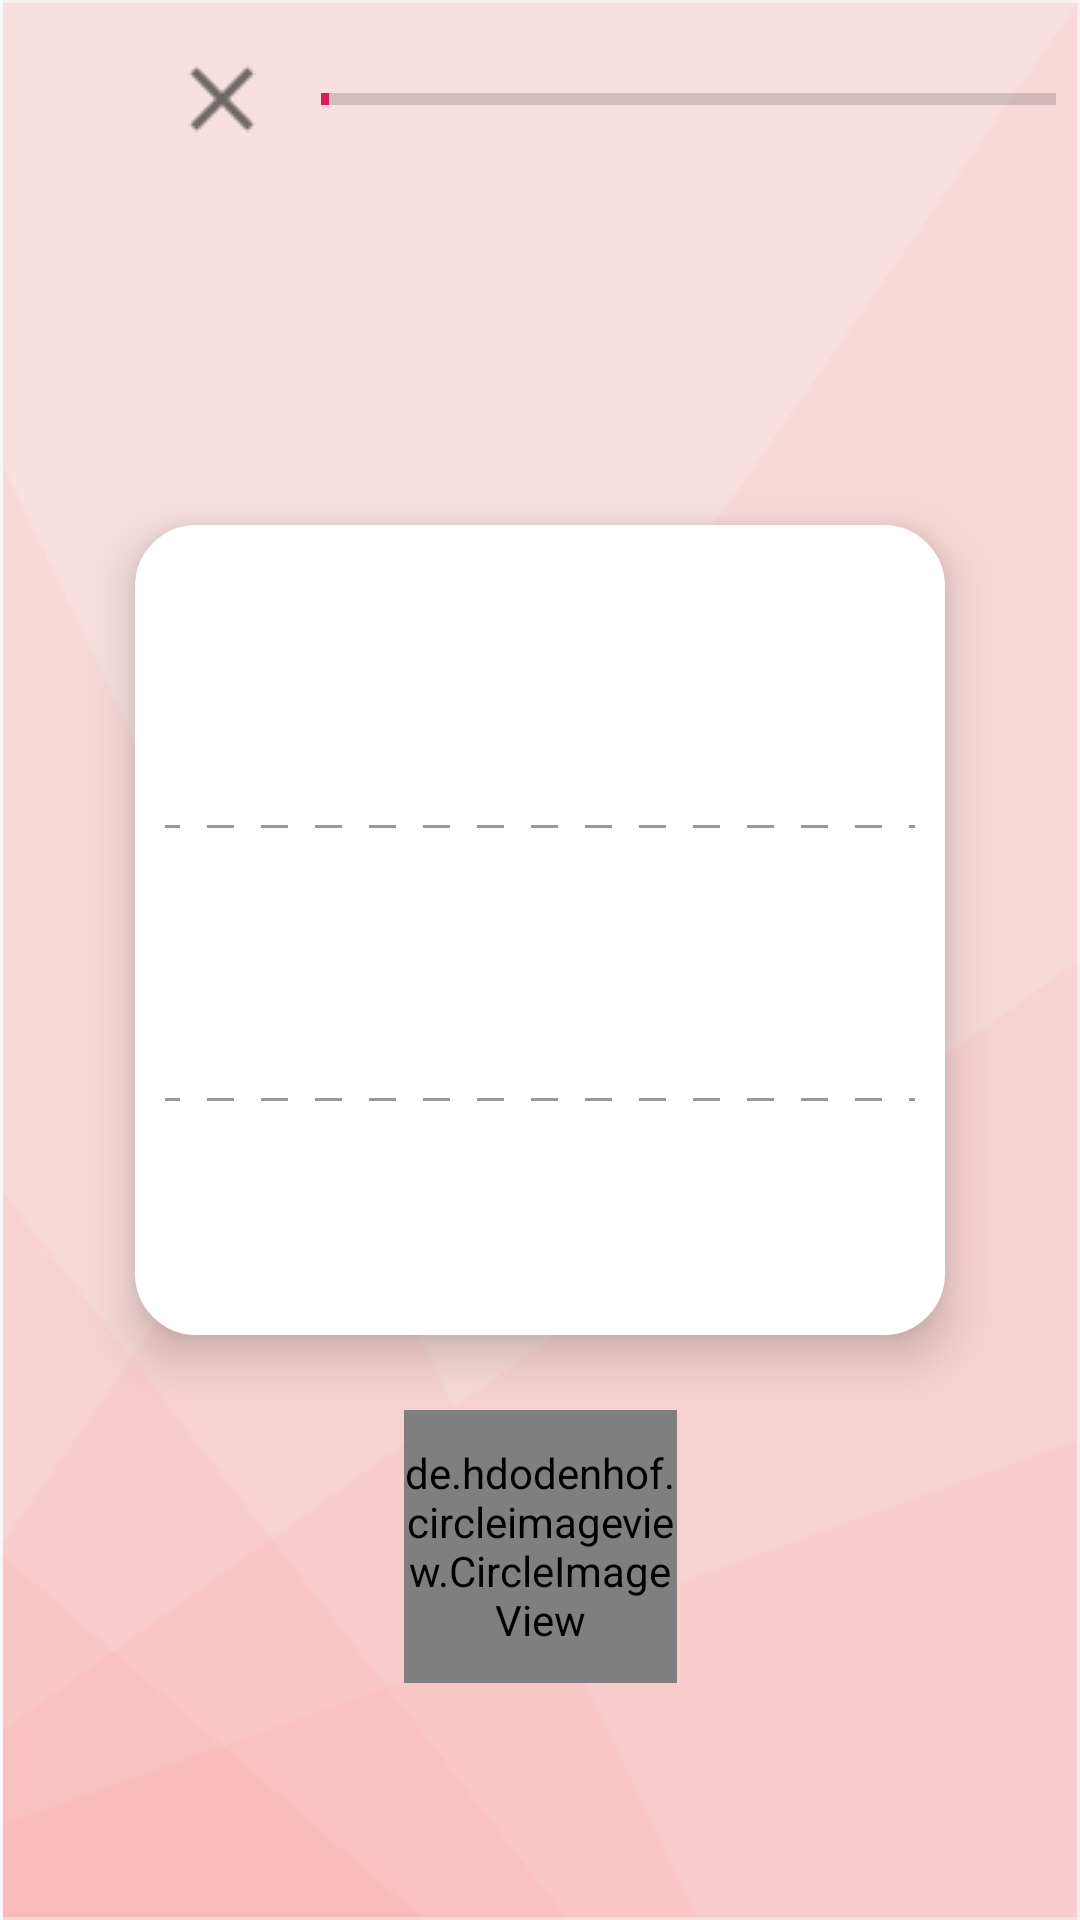

Here is an Android app screen rendered from its layout file. Give the layout XML and the strings, colors and styles it references.
<!-- AndroidManifest.xml: application theme AppTheme -->
<!-- res/layout/fragment_kanji_new_card_flip_layout.xml -->
<?xml version="1.0" encoding="utf-8"?>
<android.support.constraint.ConstraintLayout
    xmlns:android="http://schemas.android.com/apk/res/android"
    xmlns:app="http://schemas.android.com/apk/res-auto"
    xmlns:tools="http://schemas.android.com/tools"
    android:layout_width="match_parent"
    android:layout_height="match_parent"
    android:background="@drawable/background_kanji_new_card"
    >

    <ImageView
        android:id="@+id/imageViewOpenDrawer"
        android:layout_width="36dp"
        android:layout_height="36dp"
        android:layout_marginStart="15dp"
        android:layout_marginTop="15dp"
        android:src="@drawable/ic_navigation_drawer_fragment_new_card"
        app:layout_constraintStart_toStartOf="parent"
        app:layout_constraintTop_toTopOf="parent" />

    <ImageView
        android:id="@+id/imageViewClose"
        android:layout_width="36dp"
        android:layout_height="36dp"
        android:layout_marginStart="5dp"
        android:layout_marginTop="15dp"
        android:src="@drawable/ic_close_fragment_new_card"
        app:layout_constraintStart_toEndOf="@+id/imageViewOpenDrawer"
        app:layout_constraintTop_toTopOf="parent" />

    <ProgressBar
        android:id="@+id/progressBar"
        style="?android:attr/progressBarStyleHorizontal"
        android:layout_width="0dp"
        android:layout_height="wrap_content"

        android:layout_marginStart="15dp"
        android:layout_marginTop="25dp"
        android:layout_marginEnd="8dp"
        android:max="100"
        android:progress="1"
        app:layout_constraintEnd_toEndOf="parent"
        app:layout_constraintStart_toEndOf="@+id/imageViewClose"
        app:layout_constraintTop_toTopOf="parent" />

    <ImageView
        android:id="@+id/imageViewRomaji"
        android:layout_width="39dp"
        android:layout_height="39dp"
        android:layout_marginStart="15dp"
        android:src="@drawable/ic_character_romaji_fragment_new_card"
        android:visibility="invisible"
        app:layout_constraintStart_toStartOf="parent"
        app:layout_constraintTop_toBottomOf="@+id/imageViewOpenDrawer" />

    <ImageView
        android:id="@+id/imageViewKana"
        android:layout_width="39dp"
        android:layout_height="39dp"
        android:layout_marginStart="15dp"
        android:src="@drawable/ic_character_kana_fragment_new_card"
        android:visibility="invisible"
        app:layout_constraintStart_toStartOf="parent"
        app:layout_constraintTop_toBottomOf="@+id/imageViewRomaji" />


    <TextView
        android:id="@+id/textViewNewCard"
        android:layout_width="wrap_content"
        android:layout_height="30dp"
        android:layout_marginStart="8dp"
        android:layout_marginTop="80dp"
        android:layout_marginEnd="8dp"
        android:fontFamily="@font/latobold"
        android:text="@string/newcard"
        android:textSize="24sp"
        android:visibility="invisible"
        app:layout_constraintEnd_toEndOf="parent"
        app:layout_constraintStart_toStartOf="parent"
        app:layout_constraintTop_toBottomOf="@+id/progressBar" />

    <android.support.constraint.ConstraintLayout
        android:id="@+id/card"
        android:layout_width="270dp"
        android:layout_height="270dp"
        android:layout_marginStart="8dp"
        android:layout_marginTop="24dp"
        android:layout_marginEnd="8dp"
        android:background="@drawable/rounded_image_view_question"
        android:elevation="10dp"
        android:padding="10dp"
        android:scaleType="fitXY"
        app:layout_constraintEnd_toEndOf="parent"
        app:layout_constraintStart_toStartOf="parent"
        app:layout_constraintTop_toBottomOf="@+id/textViewNewCard" >

        <ImageView
            android:id="@+id/line1"
            android:layout_width="270dp"
            android:layout_height="wrap_content"
            android:layout_marginTop="90dp"
            android:src="@drawable/line_strip"
            app:layout_constraintEnd_toEndOf="parent"
            app:layout_constraintStart_toStartOf="parent"
            app:layout_constraintTop_toTopOf="parent" />

        <ImageView
            android:id="@+id/line2"
            android:layout_width="270dp"
            android:layout_height="wrap_content"
            android:layout_marginTop="90dp"
            android:src="@drawable/line_strip"
            app:layout_constraintEnd_toEndOf="parent"
            app:layout_constraintStart_toStartOf="parent"
            app:layout_constraintTop_toBottomOf="@+id/line1" />

        <TextView
            android:id="@+id/textViewKunyomi"
            android:layout_width="wrap_content"
            android:layout_height="wrap_content"
            android:layout_marginStart="8dp"
            android:layout_marginTop="25dp"
            android:layout_marginEnd="8dp"
            android:layout_marginBottom="25dp"
            android:gravity="center"
            android:fontFamily="@font/latomedium"
            android:textSize="24sp"
            app:layout_constraintBottom_toTopOf="@+id/line1"
            app:layout_constraintEnd_toEndOf="parent"
            app:layout_constraintStart_toStartOf="parent"
            app:layout_constraintTop_toTopOf="parent" />

        <TextView
            android:id="@+id/textViewOnyomi"
            android:layout_width="wrap_content"
            android:layout_height="wrap_content"
            android:layout_marginStart="8dp"
            android:layout_marginTop="25dp"
            android:layout_marginEnd="8dp"
            android:layout_marginBottom="25dp"
            android:gravity="center"
            android:fontFamily="@font/latomedium"
            android:textSize="24sp"
            app:layout_constraintBottom_toTopOf="@+id/line2"
            app:layout_constraintEnd_toEndOf="parent"
            app:layout_constraintStart_toStartOf="parent"
            app:layout_constraintTop_toBottomOf="@+id/line1" />

        <TextView
            android:id="@+id/textViewMeaning"
            android:layout_width="wrap_content"
            android:layout_height="wrap_content"
            android:layout_marginStart="8dp"
            android:layout_marginTop="25dp"
            android:layout_marginEnd="8dp"
            android:layout_marginBottom="25dp"
            android:gravity="center"
            android:fontFamily="@font/latomedium"
            android:textSize="24sp"
            app:layout_constraintBottom_toBottomOf="parent"
            app:layout_constraintEnd_toEndOf="parent"
            app:layout_constraintStart_toStartOf="parent"
            app:layout_constraintTop_toBottomOf="@+id/line2" />

    </android.support.constraint.ConstraintLayout>

    <de.hdodenhof.circleimageview.CircleImageView
        android:id="@+id/circleImageViewAudio"
        android:layout_width="91dp"
        android:layout_height="91dp"
        android:layout_marginStart="160dp"
        android:layout_marginTop="25dp"
        android:layout_marginEnd="160dp"
        android:src="@drawable/ic_audio_fragment_new_card"
        app:layout_constraintEnd_toEndOf="parent"
        app:layout_constraintStart_toStartOf="parent"
        app:layout_constraintTop_toBottomOf="@+id/card" />
</android.support.constraint.ConstraintLayout>
<!-- resources referenced by this layout -->
<resources>
  <!-- drawable background_kanji_new_card: png bitmap (drawable, 32197 bytes) -->
  <!-- drawable ic_audio_fragment_new_card: png bitmap (drawable, 3246 bytes) -->
  <!-- drawable ic_character_kana_fragment_new_card: png bitmap (drawable, 1387 bytes) -->
  <!-- drawable ic_character_romaji_fragment_new_card: png bitmap (drawable, 1150 bytes) -->
  <!-- drawable ic_close_fragment_new_card: png bitmap (drawable, 439 bytes) -->
  <!-- drawable line_strip: png bitmap (drawable, 139 bytes) -->
  <!-- drawable rounded_image_view_question (drawable) -->
  <?xml version="1.0" encoding="utf-8"?>
  <shape xmlns:android="http://schemas.android.com/apk/res/android" android:shape="rectangle">
  
      <solid android:color="@color/colorWhitePure" />
  
      <stroke
          android:width="1dp"
          android:color="@color/colorWhitePure"
          />
      <corners
          android:radius="20dp"
          />
      <padding
          android:bottom="10dp"
          android:left="10dp"
          android:right="10dp"
          android:top="10dp"/>
  
  
  </shape>
  <string name="newcard">NEW CARD!</string>
  <style name="AppTheme" parent="Base.Theme.AppCompat.Light.DarkActionBar">
          
          <item name="colorPrimary">@color/colorToolbarMaroon</item>
          <item name="colorPrimaryDark">@color/colorToolbarMaroon</item>
          <item name="colorAccent">@color/colorAccent</item>
      </style>
  <color name="colorWhitePure">#FFFFFF</color>
  <color name="colorToolbarMaroon">#EC6265</color>
  <color name="colorAccent">#D81B60</color>
</resources>
